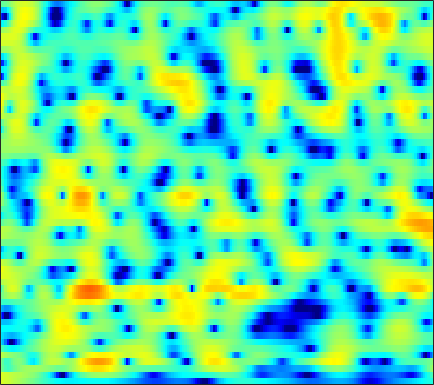

The file beside this chart, header and first rows:
3.5301, 3.3765, 3.1504, 2.9106, 2.7205, 2.4368, 2.1399, 1.909, 1.592, 1.264, 0.92807, 0.66936, 0.31176, -0.065112, -0.35664, -0.7588, -1.1802, -1.4994, -1.9289, -2.3729, -2.8151, -3.1408, -3.5676, -3.9758
3.554, 3.361, 3.106, 2.862, 2.689, 2.475, 2.277, 2.137, 1.953, 1.763, 1.562, 1.398, 1.149, 0.8591, 0.6094, 0.2205, -0.2437, -0.6457, -1.269, -2.009, -2.894, -3.678, -4.918, -6.453
-0.1648, -1.215, -2.296, -2.701, -2.525, -1.883, -1.094, -0.5378, 0.07301, 0.5349, 0.8485, 1.005, 1.136, 1.188, 1.196, 1.176, 1.13, 1.081, 0.9928, 0.8662, 0.6812, 0.5148, 0.2471, -0.05024
-0.03687, -1.488, -2.782, -2.818, -2.224, -1.223, -0.3972, -0.007235, 0.1678, -0.03542, -0.6421, -1.367, -2.698, -4.36, -5.546, -6.1, -4.995, -3.594, -1.725, -0.1877, 0.9694, 1.605, 2.209, 2.564
2.397, 1.917, 1.361, 0.9103, 0.6282, 0.3204, 0.06137, -0.1418, -0.4658, -0.8978, -1.474, -2.013, -2.845, -3.689, -4.154, -4.263, -3.661, -2.827, -1.537, -0.3046, 0.7189, 1.315, 1.866, 2.154
-1.915, -2.673, -3.662, -4.527, -5.013, -5.335, -5.279, -5.038, -4.527, -3.927, -3.331, -2.907, -2.366, -1.848, -1.46, -0.917, -0.3663, 0.06236, 0.6306, 1.183, 1.698, 2.036, 2.404, 2.664
-6.466, -8.002, -10.75, -14.95, -20.49, -32.5, -17.57, -13.45, -10.04, -7.731, -6.025, -5.003, -3.867, -2.911, -2.285, -1.523, -0.8047, -0.2815, 0.3837, 1.007, 1.596, 2.007, 2.513, 2.95
-5.937, -6.464, -7.186, -7.822, -8.157, -8.288, -8.004, -7.586, -6.89, -6.161, -5.505, -5.081, -4.6, -4.198, -3.917, -3.519, -3.034, -2.574, -1.813, -0.917, 0.04122, 0.7613, 1.679, 2.509
-5.145, -5.152, -5.165, -5.145, -5.09, -4.959, -4.796, -4.67, -4.52, -4.454, -4.536, -4.742, -5.282, -6.215, -7.243, -9.123, -11.19, -11.62, -9.359, -6.042, -3.164, -1.389, 0.5487, 2.081
-7.373, -7.604, -7.748, -7.587, -7.248, -6.576, -5.822, -5.283, -4.66, -4.221, -4.01, -4.018, -4.284, -4.873, -5.505, -6.52, -7.383, -7.439, -6.26, -4.218, -2.067, -0.6071, 1.065, 2.43
-12.6, -15.65, -22.58, -22.07, -16.45, -11.88, -8.981, -7.398, -5.795, -4.635, -3.785, -3.312, -2.84, -2.49, -2.28, -1.991, -1.638, -1.307, -0.754, -0.07577, 0.6908, 1.278, 2.042, 2.733
-7.852, -8.663, -9.361, -9.319, -8.755, -7.588, -6.337, -5.456, -4.423, -3.577, -2.871, -2.426, -1.892, -1.439, -1.123, -0.717, -0.2921, 0.03208, 0.4627, 0.8949, 1.317, 1.615, 1.986, 2.322
-2.83, -2.944, -2.942, -2.828, -2.681, -2.432, -2.178, -2.009, -1.858, -1.773, -1.718, -1.678, -1.571, -1.319, -1.049, -0.5965, -0.1084, 0.2613, 0.7103, 1.067, 1.294, 1.391, 1.423, 1.369
-0.822, -0.1733, 0.6446, 1.304, 1.639, 1.839, 1.764, 1.502, 0.8485, -0.1636, -1.574, -2.79, -4.253, -4.594, -3.809, -2.115, -0.507, 0.4552, 1.373, 1.886, 1.996, 1.829, 1.237, 0.2229
-2.928, -0.4704, 1.601, 2.853, 3.417, 3.734, 3.611, 3.225, 2.316, 0.8434, -1.359, -3.574, -7.2, -8.52, -6.395, -3.307, -1.095, 0.02761, 0.9472, 1.317, 1.251, 0.9211, 0.1103, -1.161
1.705, 2.064, 2.56, 2.94, 3.098, 3.14, 2.967, 2.704, 2.178, 1.495, 0.7375, 0.1796, -0.4515, -0.8698, -0.9828, -0.9733, -0.9509, -0.9908, -1.19, -1.593, -2.201, -2.772, -3.587, -4.396
3.906, 3.732, 3.54, 3.362, 3.211, 2.98, 2.705, 2.476, 2.131, 1.781, 1.415, 1.138, 0.7753, 0.4042, 0.08428, -0.3775, -0.9608, -1.529, -2.497, -3.768, -5.434, -6.927, -9.201, -11.29
4.467, 4.091, 3.609, 3.15, 2.822, 2.397, 2.002, 1.742, 1.467, 1.285, 1.182, 1.133, 1.105, 1.035, 0.8972, 0.5832, 0.07463, -0.4894, -1.536, -3.005, -5.01, -6.978, -10.47, -14.89
2.916, 2.455, 1.921, 1.392, 0.9295, 0.173, -0.7072, -1.366, -1.972, -1.994, -1.35, -0.6131, 0.3607, 1.193, 1.669, 2.033, 2.111, 1.996, 1.597, 0.9523, 0.1101, -0.6346, -1.618, -2.477
-5.219, -4.507, -3.325, -2.736, -2.826, -3.715, -5.766, -8.502, -16.33, -20.13, -8.937, -5.166, -1.969, 0.06982, 1.163, 2.182, 2.783, 3.025, 3.128, 3.019, 2.739, 2.474, 2.068, 1.657
-8.254, -6.712, -4.775, -3.615, -3.237, -3.228, -3.63, -4.059, -4.449, -4.221, -3.217, -2.219, -0.8467, 0.3784, 1.115, 1.88, 2.419, 2.665, 2.816, 2.781, 2.591, 2.37, 1.975, 1.531
-0.2218, -0.4416, -0.5477, -0.5686, -0.5564, -0.5783, -0.6105, -0.6331, -0.6029, -0.4516, -0.136, 0.1496, 0.5918, 1.063, 1.399, 1.762, 2.034, 2.147, 2.151, 1.977, 1.619, 1.208, 0.4779, -0.4356
2.311, 2, 1.679, 1.417, 1.251, 1.031, 0.8127, 0.6639, 0.4886, 0.3749, 0.3091, 0.3472, 0.4979, 0.7061, 0.926, 1.236, 1.482, 1.61, 1.646, 1.476, 1.036, 0.4881, -0.5704, -2.162
2.285, 2.123, 1.961, 1.789, 1.588, 1.249, 0.785, 0.3673, -0.2643, -0.9436, -1.559, -1.865, -1.974, -1.638, -1.184, -0.3925, 0.42, 0.9526, 1.502, 1.799, 1.792, 1.587, 0.9714, -0.05065
-1.847, -1.075, -0.3671, -0.05711, -0.095, -0.4537, -1.172, -1.981, -3.425, -5.42, -7.968, -10.43, -12.87, -10.66, -7.918, -4.804, -2.382, -0.9623, 0.5092, 1.577, 2.296, 2.635, 2.818, 2.783
-5.67, -4.152, -3.017, -2.644, -2.677, -3.16, -4.057, -4.996, -6.612, -8.615, -11, -12.94, -14.32, -12.73, -10.56, -7.495, -4.848, -3.151, -1.257, 0.2477, 1.421, 2.088, 2.759, 3.221
-1.781, -2.09, -2.524, -3.089, -3.647, -4.56, -5.689, -6.633, -8.141, -9.836, -11.54, -12.52, -13.01, -11.96, -10.45, -7.994, -5.453, -3.736, -1.733, -0.09396, 1.196, 1.943, 2.715, 3.216
0.9899, -0.06875, -1.538, -2.987, -4.061, -5.335, -6.476, -7.351, -8.656, -10.46, -13.37, -17.04, -29.29, -18.39, -12.52, -7.589, -4.202, -2.221, -0.1178, 1.501, 2.669, 3.302, 3.799, 3.936
1.56, -0.2137, -3, -6.278, -8.764, -10.97, -10.67, -9.776, -8.626, -7.964, -7.802, -7.567, -7.035, -5.723, -4.387, -2.365, -0.396, 0.9364, 2.458, 3.658, 4.516, 4.929, 5.073, 4.776
-0.7625, -2.637, -5.709, -9.483, -12.92, -15.91, -14.07, -11.92, -9.644, -7.96, -6.603, -5.73, -4.585, -3.503, -2.56, -1.327, -0.1027, 0.7819, 1.853, 2.755, 3.454, 3.802, 4.026, 3.931
-2.477, -3.783, -5.599, -7.369, -8.455, -9.475, -9.829, -9.666, -9.056, -8.238, -7.296, -6.564, -5.597, -4.601, -3.897, -2.895, -1.886, -1.109, -0.08495, 0.8767, 1.72, 2.251, 2.839, 3.225
-3.422, -4.511, -6.143, -7.963, -9.37, -11.01, -11.82, -11.69, -10.79, -9.604, -8.499, -7.842, -7.178, -6.625, -6.26, -5.64, -4.699, -3.791, -2.382, -0.9252, 0.4312, 1.341, 2.352, 3.159
-3.551, -4.396, -6.037, -8.532, -11.32, -17.48, -40.51, -19.86, -13.39, -10.3, -8.649, -8.159, -8.183, -9.183, -10.54, -12.95, -12.65, -9.793, -5.853, -2.774, -0.4571, 0.9127, 2.318, 3.378
-2.217, -2.372, -3.001, -4.035, -4.932, -6.126, -6.737, -6.666, -6.066, -5.387, -5.013, -4.968, -5.393, -6.563, -7.793, -9.56, -9.326, -7.402, -4.357, -1.79, 0.1826, 1.333, 2.495, 3.319
-0.3012, -0.1464, -0.1551, -0.3037, -0.4751, -0.6994, -0.8567, -0.929, -0.9406, -0.9213, -0.9689, -1.044, -1.251, -1.466, -1.623, -1.666, -1.424, -1.056, -0.3779, 0.3613, 1.035, 1.431, 1.792, 1.931
0.7936, 0.903, 1.023, 1.104, 1.133, 1.168, 1.165, 1.159, 1.126, 1.073, 1.011, 0.9192, 0.7861, 0.6731, 0.5846, 0.516, 0.4835, 0.4955, 0.5286, 0.5405, 0.473, 0.3371, 0.006034, -0.5599
0.7757, 0.9025, 1.139, 1.387, 1.572, 1.77, 1.912, 1.977, 1.991, 1.927, 1.804, 1.678, 1.486, 1.24, 1.067, 0.8248, 0.5913, 0.42, 0.1749, -0.1125, -0.4925, -0.859, -1.527, -2.433
-0.7036, -0.2309, 0.5115, 1.24, 1.719, 2.21, 2.551, 2.69, 2.744, 2.645, 2.388, 2.137, 1.711, 1.218, 0.8454, 0.3678, -0.02631, -0.2762, -0.5495, -0.8053, -1.101, -1.402, -1.944, -2.715
-5.418, -2.814, -0.3513, 1.314, 2.191, 3.028, 3.529, 3.719, 3.746, 3.523, 3.044, 2.5, 1.551, 0.4414, -0.4802, -1.593, -2.35, -2.552, -2.396, -2.015, -1.662, -1.521, -1.533, -1.843
-1.745, -0.4933, 0.9823, 2.106, 2.742, 3.418, 3.85, 4.036, 4.035, 3.725, 3.032, 2.2, 0.5881, -1.729, -4.167, -8.776, -14.09, -12.3, -7.736, -4.871, -3.129, -2.284, -1.615, -1.346
2.842, 2.257, 1.615, 1.272, 1.284, 1.654, 2.268, 2.714, 3.09, 3.089, 2.67, 2.058, 0.7498, -1.081, -2.849, -5.418, -7.303, -7.407, -6.292, -4.974, -3.918, -3.306, -2.687, -2.148
4.234, 2.266, -1.188, -5.717, -7.388, -4.01, -0.505, 1.251, 2.753, 3.514, 3.681, 3.474, 2.876, 1.904, 1.014, -0.2461, -1.503, -2.343, -3.378, -4.301, -5.034, -5.324, -5.14, -4.35
5.075, 3.339, 0.7003, -1.784, -2.521, -1.424, 0.5156, 1.766, 2.955, 3.639, 3.846, 3.711, 3.235, 2.396, 1.622, 0.3233, -1.229, -2.64, -4.916, -7.994, -12.65, -18.21, -17.95, -11.49
4.783, 3.959, 3.037, 2.395, 2.162, 2.151, 2.397, 2.629, 2.893, 2.957, 2.796, 2.51, 1.833, 0.92, 0.04929, -1.339, -2.968, -4.326, -6.317, -8.458, -10.55, -11.63, -11.66, -10.4
3.21, 2.783, 2.512, 2.521, 2.646, 2.926, 3.198, 3.356, 3.442, 3.329, 2.973, 2.533, 1.682, 0.5361, -0.5577, -2.233, -4.089, -5.48, -7.131, -8.227, -8.661, -8.586, -8.125, -7.512
-2.176, -2.197, -1.029, 0.5438, 1.619, 2.805, 3.681, 4.143, 4.482, 4.53, 4.239, 3.773, 2.855, 1.469, 0.1142, -2.236, -5.418, -8.613, -14.04, -15.46, -11.36, -9.031, -6.912, -5.495
-15.13, -12.17, -5.981, -2.262, -0.2947, 1.642, 3.042, 3.791, 4.45, 4.733, 4.655, 4.362, 3.636, 2.517, 1.4, -0.5063, -2.935, -4.999, -7.578, -8.405, -7.209, -5.978, -4.67, -3.76
-5.621, -5.654, -4.608, -2.845, -1.418, 0.3163, 1.749, 2.59, 3.408, 3.864, 4.006, 3.926, 3.55, 2.933, 2.324, 1.363, 0.3234, -0.4491, -1.32, -1.923, -2.254, -2.381, -2.531, -2.803
-14.05, -13.39, -8.313, -4.549, -2.471, -0.3786, 1.17, 2.046, 2.876, 3.385, 3.603, 3.61, 3.427, 3.073, 2.736, 2.202, 1.632, 1.191, 0.6435, 0.1306, -0.364, -0.7509, -1.324, -2.073
-6.045, -6.048, -4.408, -2.351, -0.9908, 0.4864, 1.583, 2.187, 2.711, 2.988, 3.025, 2.903, 2.631, 2.247, 1.919, 1.47, 1.046, 0.7593, 0.4038, 0.06832, -0.2706, -0.5654, -1.018, -1.587
0.9876, 0.8378, 0.9525, 1.308, 1.645, 2.088, 2.419, 2.556, 2.576, 2.365, 1.948, 1.507, 0.7787, -0.0251, -0.6313, -1.292, -1.706, -1.831, -1.833, -1.732, -1.633, -1.595, -1.644, -1.785
3.442, 3.291, 3.202, 3.203, 3.228, 3.232, 3.152, 2.992, 2.611, 1.956, 0.9857, 0.04079, -1.614, -3.717, -5.475, -7.537, -8.075, -7.358, -5.887, -4.593, -3.668, -3.18, -2.769, -2.562
3.573, 3.506, 3.514, 3.597, 3.668, 3.719, 3.666, 3.518, 3.098, 2.393, 1.286, 0.119, -2.01, -5.084, -8.372, -14.95, -16.01, -11.63, -7.958, -5.934, -4.788, -4.312, -3.952, -3.808
1.022, 1.218, 1.652, 2.211, 2.66, 3.23, 3.664, 3.857, 3.881, 3.617, 3.018, 2.328, 1.123, -0.3249, -1.469, -2.803, -3.639, -3.915, -4.031, -4.183, -4.539, -4.965, -5.689, -6.42
-5.702, -4.956, -3.692, -2.024, -0.6379, 1.115, 2.551, 3.371, 4.141, 4.501, 4.523, 4.34, 3.856, 3.135, 2.499, 1.548, 0.5109, -0.3189, -1.572, -3.049, -4.884, -6.517, -9.198, -12.52
-13.48, -16.6, -19.11, -9.837, -5.484, -1.591, 1.026, 2.431, 3.746, 4.56, 4.958, 5.034, 4.866, 4.424, 3.915, 3.031, 1.907, 0.871, -0.7859, -2.844, -5.45, -7.843, -11.8, -16.77
-6.897, -7.403, -6.924, -4.948, -3.065, -0.7363, 1.166, 2.289, 3.401, 4.158, 4.569, 4.667, 4.561, 4.215, 3.786, 3.002, 1.961, 0.9942, -0.5639, -2.484, -4.826, -6.912, -10.27, -14.44
-1.123, -1.145, -0.8898, -0.3257, 0.2422, 1.062, 1.855, 2.375, 2.936, 3.296, 3.479, 3.49, 3.343, 3.011, 2.665, 2.039, 1.221, 0.5013, -0.6459, -1.988, -3.495, -4.75, -6.495, -8.21
